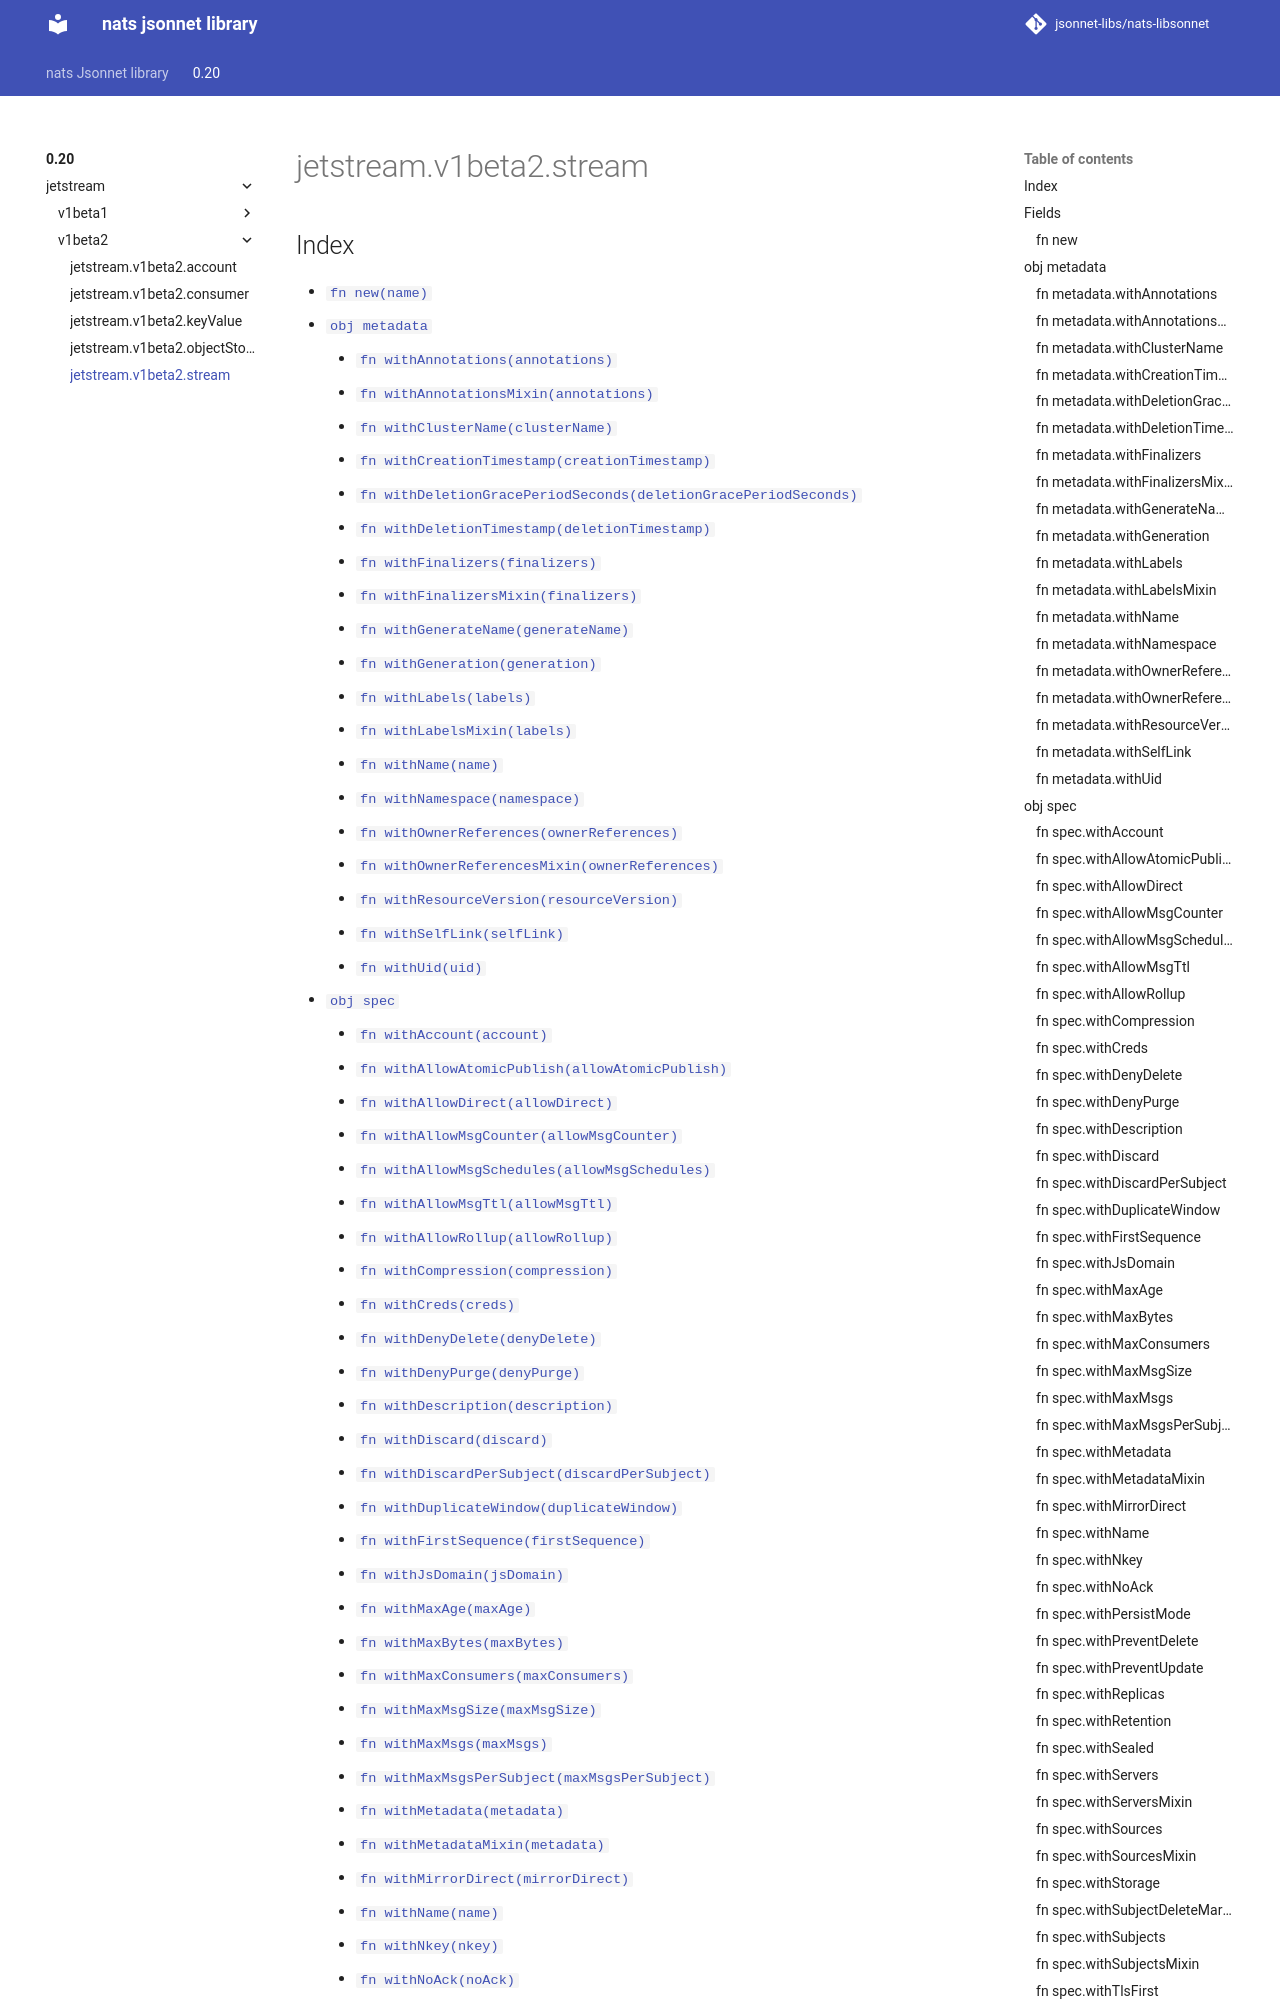

repository: jsonnet-libs/nats-libsonnet · page: 0.20/jetstream/v1beta2/stream/index.html · generator: mkdocs

---
permalink: /0.20/jetstream/v1beta2/stream/
---

# jetstream.v1beta2.stream



## Index

* [`fn new(name)`](#fn-new)
* [`obj metadata`](#obj-metadata)
  * [`fn withAnnotations(annotations)`](#fn-metadatawithannotations)
  * [`fn withAnnotationsMixin(annotations)`](#fn-metadatawithannotationsmixin)
  * [`fn withClusterName(clusterName)`](#fn-metadatawithclustername)
  * [`fn withCreationTimestamp(creationTimestamp)`](#fn-metadatawithcreationtimestamp)
  * [`fn withDeletionGracePeriodSeconds(deletionGracePeriodSeconds)`](#fn-metadatawithdeletiongraceperiodseconds)
  * [`fn withDeletionTimestamp(deletionTimestamp)`](#fn-metadatawithdeletiontimestamp)
  * [`fn withFinalizers(finalizers)`](#fn-metadatawithfinalizers)
  * [`fn withFinalizersMixin(finalizers)`](#fn-metadatawithfinalizersmixin)
  * [`fn withGenerateName(generateName)`](#fn-metadatawithgeneratename)
  * [`fn withGeneration(generation)`](#fn-metadatawithgeneration)
  * [`fn withLabels(labels)`](#fn-metadatawithlabels)
  * [`fn withLabelsMixin(labels)`](#fn-metadatawithlabelsmixin)
  * [`fn withName(name)`](#fn-metadatawithname)
  * [`fn withNamespace(namespace)`](#fn-metadatawithnamespace)
  * [`fn withOwnerReferences(ownerReferences)`](#fn-metadatawithownerreferences)
  * [`fn withOwnerReferencesMixin(ownerReferences)`](#fn-metadatawithownerreferencesmixin)
  * [`fn withResourceVersion(resourceVersion)`](#fn-metadatawithresourceversion)
  * [`fn withSelfLink(selfLink)`](#fn-metadatawithselflink)
  * [`fn withUid(uid)`](#fn-metadatawithuid)
* [`obj spec`](#obj-spec)
  * [`fn withAccount(account)`](#fn-specwithaccount)
  * [`fn withAllowAtomicPublish(allowAtomicPublish)`](#fn-specwithallowatomicpublish)
  * [`fn withAllowDirect(allowDirect)`](#fn-specwithallowdirect)
  * [`fn withAllowMsgCounter(allowMsgCounter)`](#fn-specwithallowmsgcounter)
  * [`fn withAllowMsgSchedules(allowMsgSchedules)`](#fn-specwithallowmsgschedules)
  * [`fn withAllowMsgTtl(allowMsgTtl)`](#fn-specwithallowmsgttl)
  * [`fn withAllowRollup(allowRollup)`](#fn-specwithallowrollup)
  * [`fn withCompression(compression)`](#fn-specwithcompression)
  * [`fn withCreds(creds)`](#fn-specwithcreds)
  * [`fn withDenyDelete(denyDelete)`](#fn-specwithdenydelete)
  * [`fn withDenyPurge(denyPurge)`](#fn-specwithdenypurge)
  * [`fn withDescription(description)`](#fn-specwithdescription)
  * [`fn withDiscard(discard)`](#fn-specwithdiscard)
  * [`fn withDiscardPerSubject(discardPerSubject)`](#fn-specwithdiscardpersubject)
  * [`fn withDuplicateWindow(duplicateWindow)`](#fn-specwithduplicatewindow)
  * [`fn withFirstSequence(firstSequence)`](#fn-specwithfirstsequence)
  * [`fn withJsDomain(jsDomain)`](#fn-specwithjsdomain)
  * [`fn withMaxAge(maxAge)`](#fn-specwithmaxage)
  * [`fn withMaxBytes(maxBytes)`](#fn-specwithmaxbytes)
  * [`fn withMaxConsumers(maxConsumers)`](#fn-specwithmaxconsumers)
  * [`
